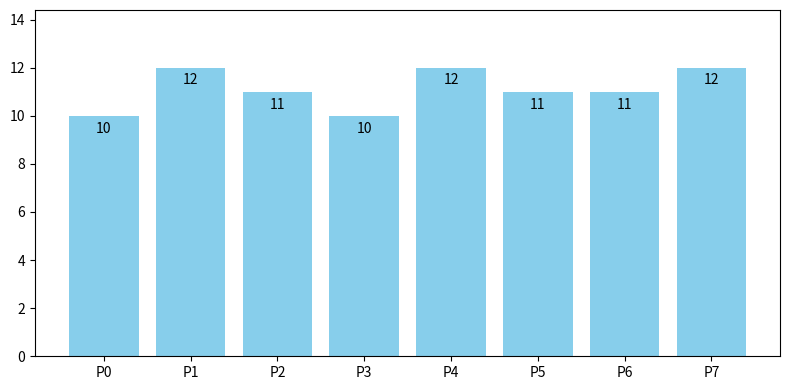

Recreate this plot in Python. (Note: this script raises an exception after producing the figure.)
import matplotlib
matplotlib.use('Agg')
import matplotlib.pyplot as plt
import numpy as np

# Basic chart which places labels statically centered on bars leading to potential overlap

def draw_bar_chart(data, labels, outfile):
    fig, ax = plt.subplots(figsize=(8,4))
    x = np.arange(len(data))
    bars = ax.bar(x, data, color='skyblue')

    for i, bar in enumerate(bars):
        height = bar.get_height()
        # static label placement at top center (bug: can overlap if bars close)
        ax.text(bar.get_x() + bar.get_width()/2, height - 0.02*max(data),
                f"{data[i]}", ha='center', va='top', color='black', fontsize=10)

    ax.set_xticks(x)
    ax.set_xticklabels(labels)
    ax.set_ylim(0, max(data)*1.2)
    fig.tight_layout()
    fig.savefig(outfile)
    plt.close(fig)

if __name__ == '__main__':
    sample_data = [10, 12, 11, 10, 12, 11, 11, 12]
    sample_labels = [f"P{i}" for i in range(len(sample_data))]
    draw_bar_chart(sample_data, sample_labels, 'results/pre_bug.png')
